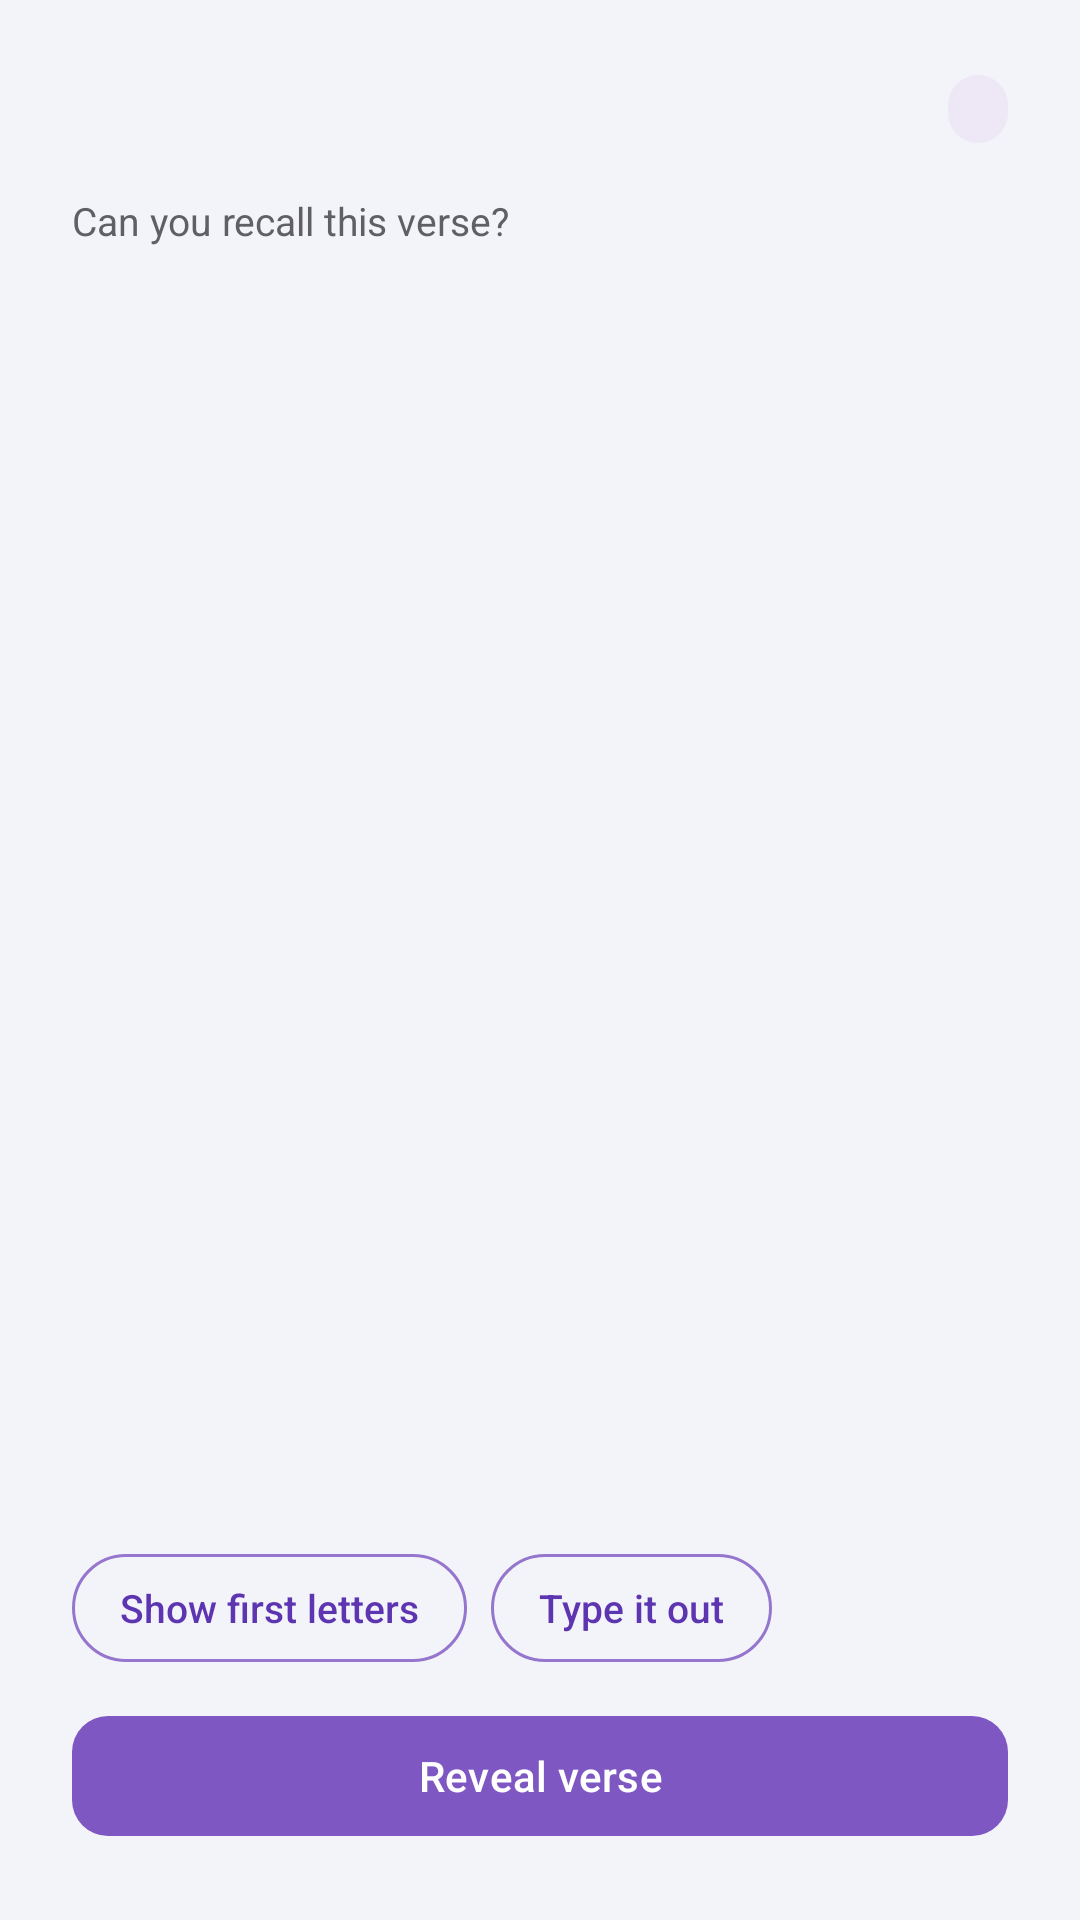

Produce the Android XML layout that renders to this screen, including the resource entries it uses.
<!-- AndroidManifest.xml: application theme Theme.SpiritualTracker -->
<!-- res/layout/dialog_verse_quiz.xml -->
<?xml version="1.0" encoding="utf-8"?>
<LinearLayout xmlns:android="http://schemas.android.com/apk/res/android"
    xmlns:app="http://schemas.android.com/apk/res-auto"
    android:layout_width="match_parent"
    android:layout_height="wrap_content"
    android:orientation="vertical"
    android:padding="24dp">

    
    <LinearLayout
        android:layout_width="match_parent"
        android:layout_height="wrap_content"
        android:orientation="horizontal"
        android:gravity="center_vertical"
        android:layout_marginBottom="16dp">

        <TextView
            android:id="@+id/tvQuizReference"
            android:layout_width="0dp"
            android:layout_height="wrap_content"
            android:layout_weight="1"
            android:textColor="#1A1A2E"
            android:textSize="18sp"
            android:textStyle="bold"
            android:fontFamily="serif"/>

        <TextView
            android:id="@+id/tvQuizProgress"
            android:layout_width="wrap_content"
            android:layout_height="wrap_content"
            android:background="@drawable/progress_pill_bg"
            android:paddingStart="10dp"
            android:paddingEnd="10dp"
            android:paddingTop="4dp"
            android:paddingBottom="4dp"
            android:textColor="#7E57C2"
            android:textSize="11sp"
            android:textStyle="bold"/>
    </LinearLayout>

    <androidx.core.widget.NestedScrollView
        android:layout_width="match_parent"
        android:layout_height="0dp"
        android:layout_weight="1"
        android:maxHeight="300dp"
        android:layout_marginBottom="12dp">

        <LinearLayout
            android:layout_width="match_parent"
            android:layout_height="wrap_content"
            android:orientation="vertical">

            
            <TextView
                android:id="@+id/tvQuizLeadIn"
                android:layout_width="match_parent"
                android:layout_height="wrap_content"
                android:layout_marginBottom="12dp"
                android:textColor="#8A8494"
                android:textSize="13sp"
                android:textStyle="italic"
                android:lineSpacingMultiplier="1.3"
                android:visibility="gone"/>

            
            <TextView
                android:id="@+id/tvQuizPrompt"
                android:layout_width="match_parent"
                android:layout_height="wrap_content"
                android:text="Can you recall this verse?"
                android:textColor="#5F5F64"
                android:textSize="13sp"
                android:layout_marginBottom="12dp"/>

            
            <TextView
                android:id="@+id/tvQuizHint"
                android:layout_width="match_parent"
                android:layout_height="wrap_content"
                android:background="@drawable/bg_learn_text"
                android:padding="16dp"
                android:textColor="#1A1A2E"
                android:textSize="16sp"
                android:fontFamily="serif"
                android:lineSpacingMultiplier="1.5"
                android:layout_marginBottom="12dp"
                android:visibility="gone"/>

            
            <TextView
                android:id="@+id/tvQuizText"
                android:layout_width="match_parent"
                android:layout_height="wrap_content"
                android:textColor="#1A1A2E"
                android:textSize="16sp"
                android:fontFamily="serif"
                android:lineSpacingMultiplier="1.5"
                android:layout_marginBottom="12dp"
                android:visibility="gone"/>

            
            <com.google.android.material.textfield.TextInputLayout
                android:id="@+id/tilTypeIt"
                style="@style/Widget.MaterialComponents.TextInputLayout.OutlinedBox"
                android:layout_width="match_parent"
                android:layout_height="wrap_content"
                android:layout_marginBottom="8dp"
                android:hint="Type it from memory"
                android:textColorHint="#6E6880"
                android:visibility="gone"
                app:boxBackgroundColor="#F8F5FF"
                app:boxCornerRadiusBottomEnd="12dp"
                app:boxCornerRadiusBottomStart="12dp"
                app:boxCornerRadiusTopEnd="12dp"
                app:boxCornerRadiusTopStart="12dp"
                app:boxStrokeColor="#7E57C2"
                app:helperText="Tip: tap the mic on your keyboard to say it instead."
                app:helperTextTextColor="#6E6880"
                app:hintTextColor="#7E57C2">

                <com.google.android.material.textfield.TextInputEditText
                    android:id="@+id/etTypeIt"
                    android:layout_width="match_parent"
                    android:layout_height="wrap_content"
                    android:gravity="top|start"
                    android:inputType="textMultiLine|textCapSentences"
                    android:maxLines="5"
                    android:minLines="4"
                    android:scrollbars="vertical"
                    android:textColor="#1A1A2E"
                    android:textSize="15sp" />
            </com.google.android.material.textfield.TextInputLayout>

            <com.google.android.material.button.MaterialButton
                android:id="@+id/btnCheck"
                android:layout_width="match_parent"
                android:layout_height="wrap_content"
                android:layout_marginBottom="8dp"
                android:text="Check"
                android:textAllCaps="false"
                android:textColor="#FFFFFF"
                android:visibility="gone"
                app:backgroundTint="#7E57C2"
                app:cornerRadius="12dp" />

        </LinearLayout>
    </androidx.core.widget.NestedScrollView>

    
    <LinearLayout
        android:id="@+id/rowHints"
        android:layout_width="match_parent"
        android:layout_height="wrap_content"
        android:layout_marginBottom="8dp"
        android:orientation="horizontal">

        <com.google.android.material.button.MaterialButton
            android:id="@+id/btnFirstLetter"
            android:layout_width="wrap_content"
            android:layout_height="wrap_content"
            android:text="Show first letters"
            android:textAllCaps="false"
            android:letterSpacing="0"
            android:textSize="13sp"
            android:textColor="#5E35B1"
            android:layout_marginEnd="8dp"
            app:strokeColor="#9575CD"
            app:strokeWidth="1dp"
            style="@style/Widget.MaterialComponents.Button.OutlinedButton"
            app:cornerRadius="20dp"/>

        <com.google.android.material.button.MaterialButton
            android:id="@+id/btnTypeIt"
            style="@style/Widget.MaterialComponents.Button.OutlinedButton"
            android:layout_width="wrap_content"
            android:layout_height="wrap_content"
            android:letterSpacing="0"
            android:text="Type it out"
            android:textAllCaps="false"
            android:textColor="#5E35B1"
            android:textSize="13sp"
            app:cornerRadius="20dp"
            app:strokeColor="#9575CD"
            app:strokeWidth="1dp" />
    </LinearLayout>

    
    <com.google.android.material.button.MaterialButton
        android:id="@+id/btnLearnFirst"
        style="@style/Widget.MaterialComponents.Button.TextButton"
        android:layout_width="wrap_content"
        android:layout_height="wrap_content"
        android:layout_marginBottom="4dp"
        android:text="Not learned yet? Learn it first"
        android:letterSpacing="0"
        android:textAllCaps="false"
        android:textColor="#5E35B1"
        android:textSize="13sp"
        android:visibility="gone" />

    
    <com.google.android.material.button.MaterialButton
        android:id="@+id/btnReveal"
        android:layout_width="match_parent"
        android:layout_height="wrap_content"
        android:text="Reveal verse"
        android:textColor="#FFFFFF"
        app:backgroundTint="#7E57C2"
        app:cornerRadius="12dp"/>

    
    <include
        android:id="@+id/quizListen"
        layout="@layout/view_listen_controls"
        android:layout_width="match_parent"
        android:layout_height="wrap_content"
        android:layout_marginBottom="8dp"
        android:visibility="gone" />

    
    <TextView
        android:id="@+id/tvCheckSummary"
        android:layout_width="match_parent"
        android:layout_height="wrap_content"
        android:layout_marginBottom="6dp"
        android:lineSpacingMultiplier="1.25"
        android:textColor="#1A1A2E"
        android:textSize="13sp"
        android:visibility="gone"/>

    
    <TextView
        android:id="@+id/tvQuizPeeks"
        android:layout_width="match_parent"
        android:layout_height="wrap_content"
        android:layout_marginBottom="8dp"
        android:gravity="center_horizontal"
        android:textColor="#6A4FB0"
        android:textSize="13sp"
        android:visibility="gone"/>

    
    <LinearLayout
        android:id="@+id/layoutQuizActions"
        android:layout_width="match_parent"
        android:layout_height="wrap_content"
        android:orientation="horizontal"
        android:layout_marginTop="4dp"
        android:visibility="gone">

        <com.google.android.material.button.MaterialButton
            android:id="@+id/btnTryAgain"
            android:layout_width="0dp"
            android:layout_height="wrap_content"
            android:layout_weight="1"
            android:layout_marginEnd="8dp"
            android:text="Try again"
            android:textAllCaps="false"
            android:letterSpacing="0"
            app:strokeColor="#B39DDB"
            app:strokeWidth="1dp"
            style="@style/Widget.MaterialComponents.Button.OutlinedButton"
            app:cornerRadius="12dp"/>

        <com.google.android.material.button.MaterialButton
            android:id="@+id/btnGotIt"
            android:layout_width="0dp"
            android:layout_height="wrap_content"
            android:layout_weight="1"
            android:text="Got it! ✓"
            android:textColor="#FFFFFF"
            app:backgroundTint="#4CAF50"
            app:cornerRadius="12dp"/>
    </LinearLayout>

</LinearLayout>
<!-- res/layout/view_listen_controls.xml (included above) -->
<?xml version="1.0" encoding="utf-8"?>
<LinearLayout xmlns:android="http://schemas.android.com/apk/res/android"
    xmlns:app="http://schemas.android.com/apk/res-auto"
    android:layout_width="match_parent"
    android:layout_height="wrap_content"
    android:orientation="vertical">

    <LinearLayout
        android:layout_width="match_parent"
        android:layout_height="wrap_content"
        android:orientation="horizontal">

        <com.google.android.material.button.MaterialButton
            android:id="@+id/btnListen"
            style="@style/Widget.MaterialComponents.Button.UnelevatedButton"
            android:layout_width="0dp"
            android:layout_height="48dp"
            android:layout_weight="1"
            android:layout_marginEnd="5dp"
            android:insetTop="0dp"
            android:insetBottom="0dp"
            android:maxLines="1"
            android:paddingHorizontal="8dp"
            android:textAllCaps="false"
            android:textColor="#5E35B1"
            android:textSize="13sp"
            android:letterSpacing="0"
            app:backgroundTint="#EFE8FB"
            app:cornerRadius="24dp"
            app:icon="@drawable/ic_listen"
            app:iconGravity="textStart"
            app:iconPadding="6dp"
            app:iconSize="18dp"
            app:iconTint="@null" />

        <com.google.android.material.button.MaterialButton
            android:id="@+id/btnEcho"
            style="@style/Widget.MaterialComponents.Button.UnelevatedButton"
            android:layout_width="0dp"
            android:layout_height="48dp"
            android:layout_weight="1.35"
            android:layout_marginStart="5dp"
            android:insetTop="0dp"
            android:insetBottom="0dp"
            android:maxLines="1"
            android:paddingHorizontal="8dp"
            android:textAllCaps="false"
            android:textColor="#5E35B1"
            android:textSize="13sp"
            android:letterSpacing="0"
            app:backgroundTint="#EFE8FB"
            app:cornerRadius="24dp"
            app:icon="@drawable/ic_repeat_after"
            app:iconGravity="textStart"
            app:iconPadding="6dp"
            app:iconSize="18dp"
            app:iconTint="@null" />
    </LinearLayout>

    <LinearLayout
        android:layout_width="match_parent"
        android:layout_height="wrap_content"
        android:layout_marginTop="10dp"
        android:gravity="center_horizontal"
        android:orientation="horizontal">

        <TextView
            android:id="@+id/tvSpeed"
            android:layout_width="wrap_content"
            android:layout_height="wrap_content"
            android:layout_marginEnd="8dp"
            android:background="@drawable/progress_pill_bg"
            android:foreground="?attr/selectableItemBackground"
            android:paddingHorizontal="14dp"
            android:paddingVertical="6dp"
            android:textColor="#7E57C2"
            android:textSize="12sp"
            android:textStyle="bold" />

        <TextView
            android:id="@+id/tvTimes"
            android:layout_width="wrap_content"
            android:layout_height="wrap_content"
            android:background="@drawable/progress_pill_bg"
            android:foreground="?attr/selectableItemBackground"
            android:paddingHorizontal="14dp"
            android:paddingVertical="6dp"
            android:textColor="#7E57C2"
            android:textSize="12sp"
            android:textStyle="bold" />
    </LinearLayout>
</LinearLayout>
<!-- resources referenced by this layout -->
<resources>
  <!-- drawable bg_learn_text (drawable) -->
  <?xml version="1.0" encoding="utf-8"?>
  <shape xmlns:android="http://schemas.android.com/apk/res/android" android:shape="rectangle">
      <solid android:color="#F8F5FF" />
      <stroke android:width="1dp" android:color="#E6DDF7" />
      <corners android:radius="16dp" />
  </shape>
  <!-- drawable ic_listen (drawable) -->
  <?xml version="1.0" encoding="utf-8"?>
  <vector xmlns:android="http://schemas.android.com/apk/res/android"
      xmlns:aapt="http://schemas.android.com/aapt"
      android:width="24dp" android:height="24dp"
      android:viewportWidth="24" android:viewportHeight="24">
      <path android:pathData="M4.5,8.5h2.6l4.3,-3.9c0.65,-0.58 1.6,-0.12 1.6,0.75v13.3c0,0.87 -0.95,1.33 -1.6,0.75l-4.3,-3.9H4.5c-0.83,0 -1.5,-0.67 -1.5,-1.5v-4c0,-0.83 0.67,-1.5 1.5,-1.5zM15.2,8.3c1.1,0.95 1.8,2.3 1.8,3.7s-0.7,2.75 -1.8,3.7c-0.5,0.43 -1.2,0.05 -1.2,-0.6V8.9c0,-0.65 0.7,-1.03 1.2,-0.6zM16.4,4.4c2.7,1.6 4.6,4.4 4.6,7.6s-1.9,6 -4.6,7.6c-0.6,0.35 -1.3,-0.2 -1.1,-0.85c0.1,-0.25 0.3,-0.45 0.5,-0.6c2.1,-1.35 3.4,-3.6 3.4,-6.15s-1.3,-4.8 -3.4,-6.15c-0.2,-0.15 -0.4,-0.35 -0.5,-0.6c-0.2,-0.65 0.5,-1.2 1.1,-0.85z">
          <aapt:attr name="android:fillColor"><gradient android:type="linear" android:startX="3" android:startY="3" android:endX="21" android:endY="21"><item android:offset="0" android:color="#FFB58AD3"/><item android:offset="1" android:color="#FF6A1B9A"/></gradient></aapt:attr>
      </path>
      <path android:fillColor="#59FFFFFF" android:pathData="M4.6,9.6h2.4l1,-0.9v1.6H4.6c-0.2,0 -0.3,-0.1 -0.3,-0.3v-0.1c0,-0.2 0.1,-0.3 0.3,-0.3zM9,7.3l2.2,-2v1.5L9,8.8z" />
  </vector>
  <!-- drawable ic_repeat_after (drawable) -->
  <?xml version="1.0" encoding="utf-8"?>
  <vector xmlns:android="http://schemas.android.com/apk/res/android"
      xmlns:aapt="http://schemas.android.com/aapt"
      android:width="24dp" android:height="24dp"
      android:viewportWidth="24" android:viewportHeight="24">
      <path android:pathData="M9,4.5c2.2,0 4,1.8 4,4s-1.8,4 -4,4 -4,-1.8 -4,-4 1.8,-4 4,-4zM9,14c3.3,0 8,1.65 8,4.5v1c0,0.55 -0.45,1 -1,1H2c-0.55,0 -1,-0.45 -1,-1v-1C1,15.65 5.7,14 9,14zM16.7,5.6c1.9,1.75 1.9,4.65 0,6.4c-0.3,0.28 -0.75,0.25 -1.03,-0.03c-0.28,-0.3 -0.25,-0.75 0.03,-1.03c1.2,-1.15 1.2,-3.15 0,-4.3c-0.28,-0.28 -0.3,-0.73 -0.03,-1.03c0.28,-0.28 0.73,-0.3 1.03,-0.01zM19.4,3c3.4,3.2 3.4,8.4 0,11.6c-0.3,0.28 -0.75,0.27 -1.03,-0.02c-0.28,-0.3 -0.27,-0.75 0.02,-1.03c2.8,-2.65 2.8,-6.85 0,-9.5c-0.3,-0.28 -0.3,-0.73 -0.02,-1.03c0.28,-0.3 0.73,-0.3 1.03,-0.02z">
          <aapt:attr name="android:fillColor"><gradient android:type="linear" android:startX="3" android:startY="3" android:endX="21" android:endY="21"><item android:offset="0" android:color="#FFB58AD3"/><item android:offset="1" android:color="#FF6A1B9A"/></gradient></aapt:attr>
      </path>
      <path android:fillColor="#59FFFFFF" android:pathData="M7.4,5.9c0.9,-0.5 2,-0.5 2.6,-0.1c0.25,0.15 0.15,0.5 -0.15,0.5c-1.4,0.05 -2.5,1 -2.9,2.2c-0.1,0.3 -0.5,0.25 -0.5,-0.05c0,-1 0.4,-2 0.95,-2.55z" />
  </vector>
  <!-- drawable progress_pill_bg (drawable) -->
  <?xml version="1.0" encoding="utf-8"?>
  <shape xmlns:android="http://schemas.android.com/apk/res/android"
      android:shape="rectangle">
      <solid android:color="#EDE7F6"/>
      <corners android:radius="20dp"/>
  </shape>
  <style name="Theme.SpiritualTracker" parent="Base.Theme.SpiritualTracker" />
  <style name="Base.Theme.SpiritualTracker" parent="Theme.Material3.Light.NoActionBar">
          <item name="colorPrimary">#7E57C2</item>
          <item name="colorOnPrimary">#FFFFFF</item>
          <item name="colorSecondaryContainer">#D1C4E9</item>
          <item name="colorOnSecondaryContainer">#7E57C2</item>
          <item name="android:windowBackground">#F3F4F9</item>
          
          <item name="android:navigationBarColor">#F5F5F5</item>
          <item name="android:windowLightNavigationBar" tools:targetApi="27">true</item>
      </style>
</resources>
